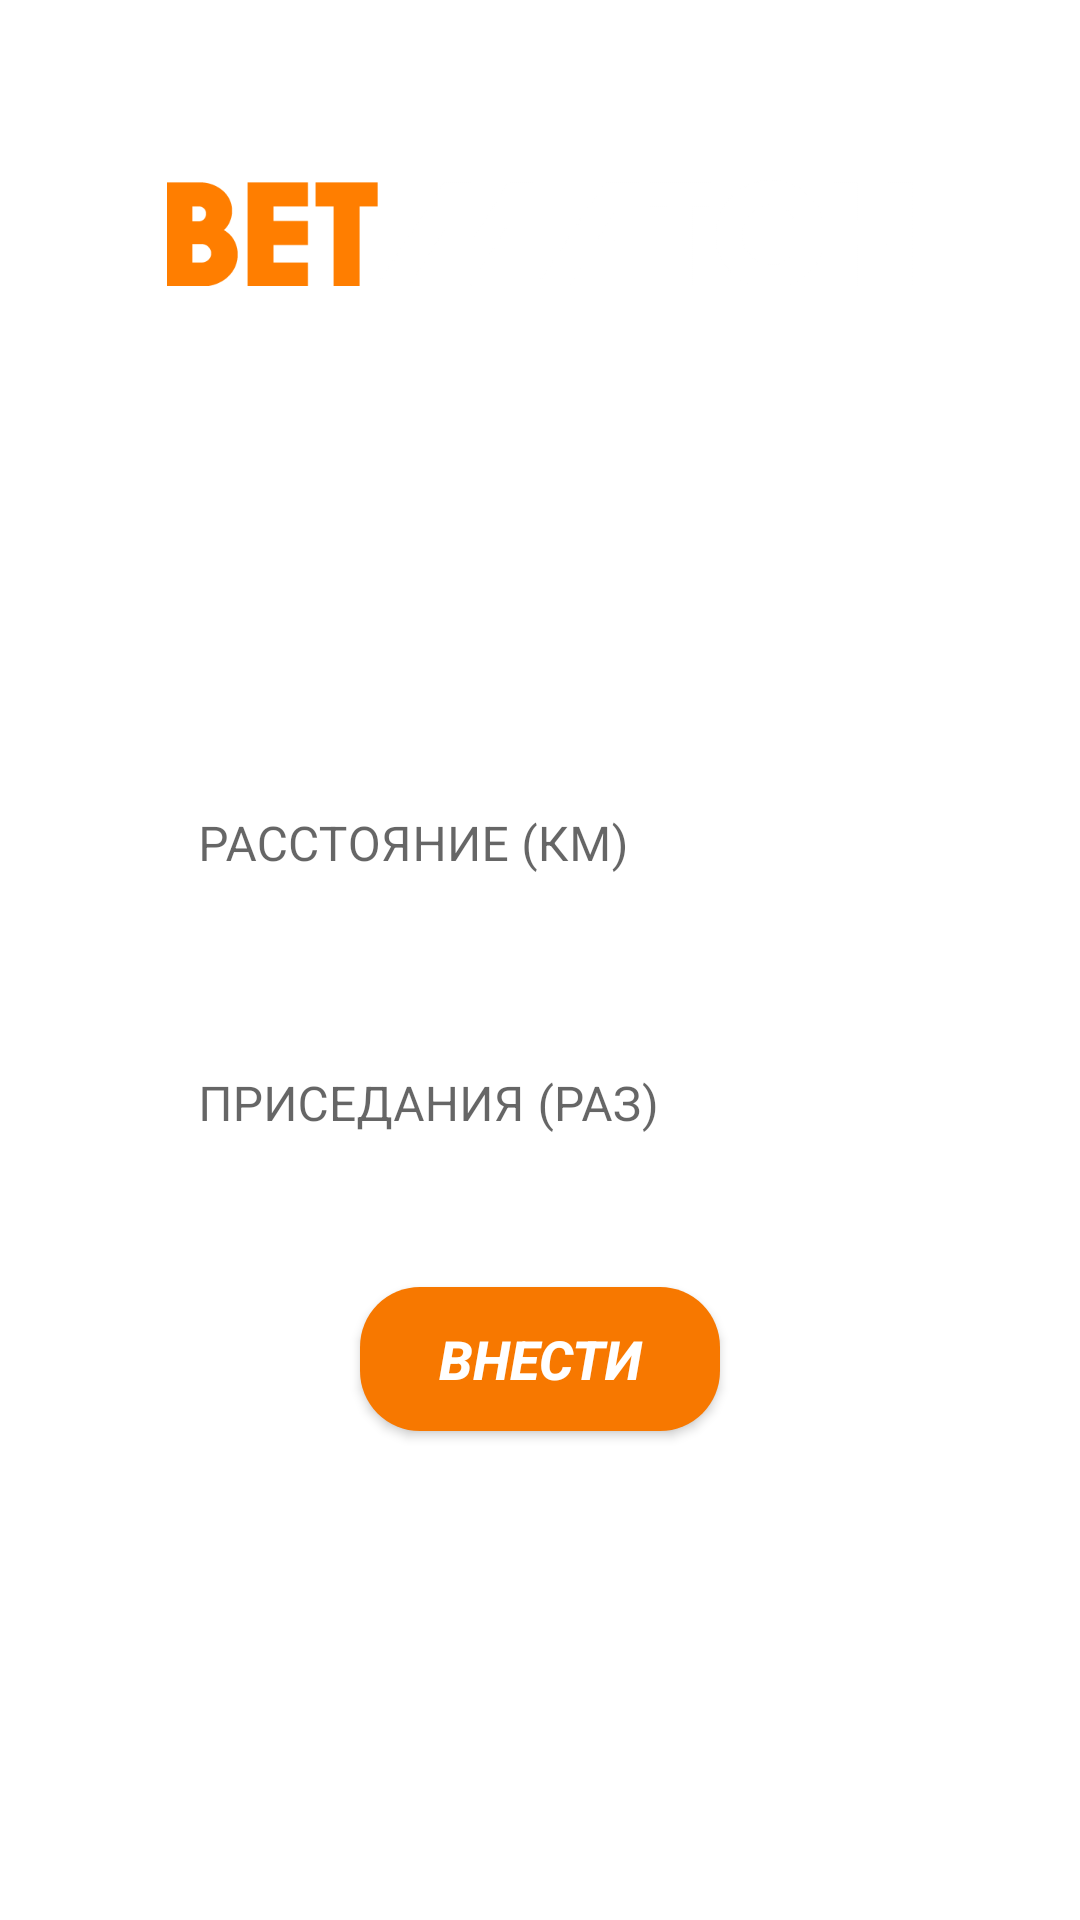

Android layout source for this screen:
<!-- AndroidManifest.xml: application theme Theme.T32Android -->
<!-- res/layout/activity_analitic.xml -->
<?xml version="1.0" encoding="utf-8"?>
<androidx.constraintlayout.widget.ConstraintLayout xmlns:android="http://schemas.android.com/apk/res/android"
    xmlns:app="http://schemas.android.com/apk/res-auto"
    xmlns:tools="http://schemas.android.com/tools"
    android:layout_width="match_parent"
    android:layout_height="match_parent"
    tools:context=".presentation.activities.AnaliticActivity">

    <ImageView
        android:id="@+id/imageView4"
        android:layout_width="250dp"
        android:layout_height="wrap_content"
        android:layout_marginTop="60dp"
        android:adjustViewBounds="true"
        app:layout_constraintEnd_toEndOf="parent"
        app:layout_constraintStart_toStartOf="parent"
        app:layout_constraintTop_toTopOf="parent"
        app:srcCompat="@drawable/logo_size" />

    <TextView
        android:id="@+id/textView2"
        android:layout_width="250dp"
        android:layout_height="wrap_content"
        android:layout_marginStart="50dp"
        android:layout_marginTop="115dp"
        android:layout_marginEnd="50dp"
        android:gravity="center_horizontal"
        android:text="@string/analitics"
        android:textAllCaps="true"
        android:textColor="@color/white"
        android:textSize="38sp"
        android:textStyle="bold|italic"
        app:layout_constraintEnd_toEndOf="parent"
        app:layout_constraintHorizontal_bias="0.498"
        app:layout_constraintStart_toStartOf="parent"
        app:layout_constraintTop_toTopOf="parent" />

    <com.google.android.material.textfield.TextInputLayout
        android:id="@+id/textInputLayout"
        android:layout_width="0dp"
        android:layout_height="wrap_content"
        android:layout_marginStart="50dp"
        android:layout_marginTop="70dp"
        android:layout_marginEnd="50dp"
        android:background="@drawable/custom_textinput_layout"
        app:boxBackgroundMode="none"
        app:hintTextColor="@color/white"
        app:layout_constraintEnd_toEndOf="parent"
        app:layout_constraintStart_toStartOf="parent"
        app:layout_constraintTop_toBottomOf="@+id/textView2">

        <com.google.android.material.textfield.TextInputEditText
            android:id="@+id/et_distance"
            android:layout_width="match_parent"
            android:layout_height="wrap_content"
            android:gravity="center_vertical"
            android:hint="@string/distance_km"
            android:inputType="number"
            android:textColor="@color/white"
            android:textColorHint="@color/white" />
    </com.google.android.material.textfield.TextInputLayout>

    <com.google.android.material.textfield.TextInputLayout
        android:id="@+id/textInputLayout2"
        android:layout_width="0dp"
        android:layout_height="wrap_content"
        android:layout_marginStart="50dp"
        android:layout_marginTop="20dp"
        android:layout_marginEnd="50dp"
        app:hintTextColor="@color/white"
        android:background="@drawable/custom_textinput_layout"
        app:boxBackgroundMode="none"
        app:layout_constraintEnd_toEndOf="parent"
        app:layout_constraintStart_toStartOf="parent"
        app:layout_constraintTop_toBottomOf="@+id/textInputLayout">

        <com.google.android.material.textfield.TextInputEditText
            android:id="@+id/et_prised"
            android:layout_width="match_parent"
            android:layout_height="wrap_content"
            android:gravity="center_vertical"
            android:textColor="@color/white"
            android:inputType="number"
            android:hint="@string/prised"
            android:textColorHint="@color/white" />
    </com.google.android.material.textfield.TextInputLayout>

    <androidx.appcompat.widget.AppCompatButton
        android:id="@+id/buttonEnterTraining"
        android:layout_width="0dp"
        android:layout_height="wrap_content"
        android:layout_marginStart="120dp"
        android:layout_marginTop="40dp"
        android:layout_marginEnd="120dp"
        android:background="@drawable/custom_button_orange"
        android:text="@string/enter"
        android:textColor="@color/white"
        android:textSize="18sp"
        android:textStyle="bold|italic"
        app:layout_constraintEnd_toEndOf="parent"
        app:layout_constraintStart_toStartOf="parent"
        app:layout_constraintTop_toBottomOf="@+id/textInputLayout2" />


    <TextView
        android:id="@+id/textViewProgressTraining"
        android:layout_width="match_parent"
        android:layout_height="wrap_content"
        android:layout_marginBottom="5dp"
        android:gravity="center_vertical|center_horizontal"
        android:text="@string/progress"
        android:textColor="@color/white"
        android:textSize="28sp"
        android:textStyle="bold|italic"
        app:layout_constraintBottom_toTopOf="@+id/progressBarTraining"
        app:layout_constraintEnd_toEndOf="parent"
        app:layout_constraintStart_toStartOf="parent" />

    <ProgressBar
        android:id="@+id/progressBarTraining"
        style="?android:attr/progressBarStyleHorizontal"
        android:layout_width="0dp"
        android:layout_height="30dp"
        android:layout_marginStart="3dp"
        android:layout_marginEnd="3dp"
        android:layout_marginBottom="3dp"
        android:background="@drawable/custom_progress_bar"
        android:progress="0"
        android:progressDrawable="@drawable/custom_progress_bar"
        app:layout_constraintBottom_toBottomOf="parent"
        app:layout_constraintEnd_toEndOf="parent"
        app:layout_constraintStart_toStartOf="parent" />

</androidx.constraintlayout.widget.ConstraintLayout>
<!-- resources referenced by this layout -->
<resources>
  <color name="white">#FFFFFFFF</color>
  <!-- drawable custom_button_orange (drawable) -->
  <?xml version="1.0" encoding="utf-8"?>
  <shape xmlns:android="http://schemas.android.com/apk/res/android"
      android:shape="rectangle">
  
      <solid android:color="@color/dark_orange"/>
      <corners android:radius="20dp"/>
  
  </shape>
  <!-- drawable custom_progress_bar (drawable) -->
  <?xml version="1.0" encoding="utf-8"?>
  <layer-list xmlns:android="http://schemas.android.com/apk/res/android">
      <item android:id="@android:id/background">
          <shape>
              <corners android:radius="8dp"/>
              <gradient
                  android:startColor="@color/white"
                  android:centerColor="@color/white"
                  android:centerY="1.0"
                  android:endColor="@color/white"
                  android:angle="270"
                  />
          </shape>
      </item>
  
      <item android:id="@android:id/progress">
          <clip>
              <shape>
                  <corners android:radius="8dp"/>
                  <gradient
                      android:startColor="@color/dark_orange"
                      android:centerColor="@color/dark_orange"
                      android:centerY="0.5"
                      android:centerX="1.0"
                      android:endColor="@color/dark_orange"
                      android:angle="270"
                      />
              </shape>
          </clip>
      </item>
  </layer-list>
  <!-- drawable custom_textinput_layout (drawable) -->
  <?xml version="1.0" encoding="utf-8"?>
  <shape xmlns:android="http://schemas.android.com/apk/res/android"
      android:shape="rectangle" >
  
      <stroke
          android:color="@android:color/white"
          android:width="2dp">
      </stroke>
  
      <corners
          android:radius="16dp">
      </corners>
  
  </shape>
  <!-- drawable logo_size: png bitmap (drawable, 5707 bytes) -->
  <string name="analitics">Аналитика</string>
  <string name="distance_km">РАССТОЯНИЕ (КМ)</string>
  <string name="enter">внести</string>
  <string name="prised">ПРИСЕДАНИЯ (РАЗ)</string>
  <string name="progress">Прогресс:</string>
  <style name="Theme.T32Android" parent="Theme.MaterialComponents.DayNight.NoActionBar">
          
          <item name="colorPrimary">@color/purple_500</item>
          <item name="colorPrimaryVariant">@color/purple_700</item>
          <item name="colorOnPrimary">@color/white</item>
          
          <item name="colorSecondary">@color/teal_200</item>
          <item name="colorSecondaryVariant">@color/teal_700</item>
          <item name="colorOnSecondary">@color/black</item>
          
          <item name="android:statusBarColor" tools:targetApi="l">?attr/colorPrimaryVariant</item>
          <item name="android:windowBackground">@drawable/background_ronaldo</item>
          
      </style>
  <color name="dark_orange">#F77800</color>
  <color name="purple_500">#FF6200EE</color>
  <color name="purple_700">#FF3700B3</color>
  <color name="teal_200">#FF03DAC5</color>
  <color name="teal_700">#FF018786</color>
  <color name="black">#FF000000</color>
</resources>
